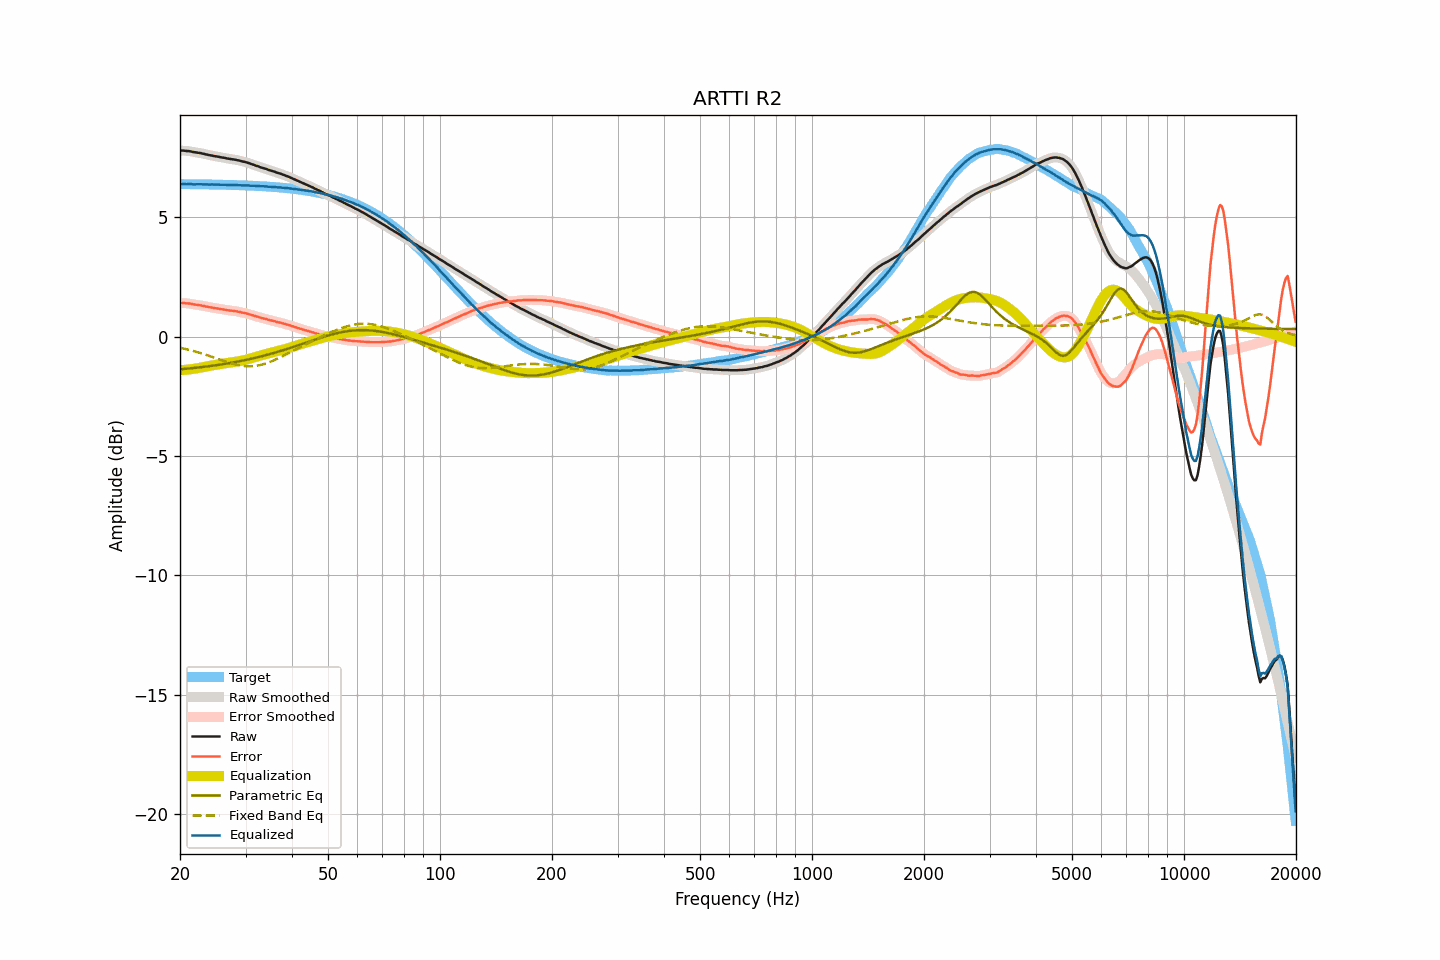

The table this chart was drawn from, first rows:
frequency, raw, smoothed, error, error_smoothed, equalization, parametric_eq, fixed_band_eq, equalized_raw, equalized_smoothed, target
20.00, 7.79, 7.79, 1.41, 1.41, -1.41, -1.37, -0.47, 6.38, 6.38, 6.38
20.20, 7.79, 7.79, 1.41, 1.41, -1.41, -1.37, -0.48, 6.38, 6.38, 6.38
20.40, 7.79, 7.78, 1.41, 1.40, -1.40, -1.36, -0.50, 6.39, 6.38, 6.38
20.61, 7.78, 7.78, 1.40, 1.40, -1.40, -1.35, -0.51, 6.38, 6.38, 6.38
20.81, 7.77, 7.77, 1.39, 1.39, -1.39, -1.35, -0.53, 6.38, 6.38, 6.38
21.02, 7.77, 7.77, 1.39, 1.39, -1.38, -1.34, -0.55, 6.39, 6.38, 6.38
21.23, 7.76, 7.76, 1.38, 1.38, -1.38, -1.33, -0.56, 6.38, 6.38, 6.38
21.44, 7.75, 7.75, 1.37, 1.37, -1.37, -1.33, -0.58, 6.38, 6.38, 6.38
21.66, 7.73, 7.73, 1.35, 1.35, -1.36, -1.32, -0.60, 6.37, 6.38, 6.38
21.87, 7.72, 7.72, 1.34, 1.34, -1.35, -1.31, -0.62, 6.37, 6.37, 6.38
22.09, 7.71, 7.71, 1.33, 1.33, -1.34, -1.31, -0.64, 6.37, 6.37, 6.38
22.31, 7.70, 7.70, 1.32, 1.32, -1.32, -1.30, -0.66, 6.38, 6.38, 6.38
22.54, 7.69, 7.69, 1.31, 1.31, -1.31, -1.29, -0.68, 6.38, 6.38, 6.37
22.76, 7.68, 7.68, 1.31, 1.30, -1.30, -1.28, -0.70, 6.38, 6.38, 6.37
22.99, 7.66, 7.66, 1.29, 1.29, -1.29, -1.27, -0.72, 6.37, 6.37, 6.37
23.22, 7.65, 7.65, 1.28, 1.28, -1.27, -1.27, -0.74, 6.37, 6.37, 6.37
23.45, 7.63, 7.63, 1.26, 1.26, -1.26, -1.26, -0.76, 6.37, 6.37, 6.37
23.69, 7.62, 7.62, 1.25, 1.25, -1.25, -1.25, -0.78, 6.37, 6.37, 6.37
23.92, 7.60, 7.60, 1.23, 1.23, -1.24, -1.24, -0.81, 6.36, 6.37, 6.37
24.16, 7.59, 7.59, 1.22, 1.22, -1.22, -1.23, -0.83, 6.37, 6.37, 6.37
24.40, 7.58, 7.57, 1.21, 1.21, -1.21, -1.22, -0.85, 6.37, 6.37, 6.37
24.65, 7.56, 7.56, 1.19, 1.20, -1.20, -1.21, -0.88, 6.36, 6.36, 6.36
24.89, 7.55, 7.55, 1.19, 1.19, -1.19, -1.20, -0.90, 6.36, 6.36, 6.36
25.14, 7.54, 7.54, 1.18, 1.18, -1.18, -1.19, -0.92, 6.36, 6.36, 6.36
25.39, 7.53, 7.53, 1.17, 1.16, -1.16, -1.18, -0.95, 6.36, 6.36, 6.36
25.65, 7.51, 7.51, 1.15, 1.15, -1.15, -1.17, -0.97, 6.36, 6.36, 6.36
25.91, 7.50, 7.50, 1.14, 1.14, -1.14, -1.16, -0.99, 6.36, 6.36, 6.36
26.16, 7.49, 7.49, 1.13, 1.13, -1.13, -1.15, -1.02, 6.36, 6.36, 6.36
26.43, 7.48, 7.48, 1.12, 1.12, -1.12, -1.14, -1.04, 6.36, 6.36, 6.35
26.69, 7.46, 7.46, 1.11, 1.11, -1.11, -1.13, -1.06, 6.35, 6.35, 6.35
26.96, 7.45, 7.45, 1.10, 1.10, -1.10, -1.12, -1.08, 6.35, 6.35, 6.35
27.23, 7.44, 7.44, 1.09, 1.09, -1.09, -1.11, -1.10, 6.35, 6.35, 6.35
27.50, 7.43, 7.43, 1.08, 1.08, -1.08, -1.10, -1.12, 6.35, 6.35, 6.35
27.77, 7.42, 7.42, 1.07, 1.07, -1.07, -1.08, -1.14, 6.35, 6.35, 6.35
28.05, 7.41, 7.41, 1.07, 1.07, -1.06, -1.07, -1.16, 6.35, 6.35, 6.34
28.33, 7.40, 7.40, 1.06, 1.06, -1.05, -1.06, -1.18, 6.35, 6.34, 6.34
28.62, 7.38, 7.38, 1.04, 1.04, -1.04, -1.05, -1.19, 6.34, 6.34, 6.34
28.90, 7.37, 7.37, 1.03, 1.03, -1.03, -1.03, -1.21, 6.34, 6.34, 6.34
29.19, 7.35, 7.35, 1.01, 1.01, -1.02, -1.02, -1.22, 6.33, 6.33, 6.33
29.48, 7.33, 7.33, 1.00, 1.00, -1.00, -1.01, -1.23, 6.33, 6.33, 6.33
29.78, 7.32, 7.32, 0.99, 0.99, -0.99, -0.99, -1.24, 6.33, 6.33, 6.33
30.08, 7.30, 7.30, 0.97, 0.97, -0.97, -0.98, -1.24, 6.33, 6.33, 6.33
30.38, 7.28, 7.28, 0.96, 0.96, -0.95, -0.97, -1.25, 6.33, 6.33, 6.32
30.68, 7.26, 7.26, 0.94, 0.93, -0.93, -0.95, -1.25, 6.33, 6.32, 6.32
30.99, 7.23, 7.23, 0.91, 0.92, -0.91, -0.94, -1.25, 6.31, 6.32, 6.32
31.30, 7.21, 7.21, 0.89, 0.89, -0.89, -0.92, -1.24, 6.31, 6.31, 6.32
31.61, 7.19, 7.19, 0.88, 0.87, -0.87, -0.90, -1.24, 6.31, 6.31, 6.31
31.93, 7.16, 7.16, 0.85, 0.85, -0.85, -0.89, -1.23, 6.31, 6.31, 6.31
32.24, 7.14, 7.14, 0.83, 0.83, -0.83, -0.87, -1.22, 6.31, 6.31, 6.31
32.57, 7.12, 7.11, 0.82, 0.81, -0.81, -0.86, -1.21, 6.31, 6.30, 6.30
32.89, 7.09, 7.09, 0.79, 0.79, -0.79, -0.84, -1.19, 6.29, 6.30, 6.30
33.22, 7.07, 7.07, 0.77, 0.77, -0.78, -0.82, -1.17, 6.29, 6.29, 6.29
33.55, 7.05, 7.05, 0.76, 0.76, -0.76, -0.80, -1.16, 6.29, 6.29, 6.29
33.89, 7.03, 7.03, 0.74, 0.74, -0.74, -0.79, -1.13, 6.29, 6.29, 6.29
34.23, 7.01, 7.01, 0.73, 0.72, -0.72, -0.77, -1.11, 6.29, 6.28, 6.28
34.57, 6.98, 6.98, 0.70, 0.70, -0.70, -0.75, -1.09, 6.27, 6.28, 6.28
34.92, 6.96, 6.96, 0.69, 0.69, -0.69, -0.73, -1.06, 6.27, 6.27, 6.27
35.27, 6.94, 6.94, 0.67, 0.67, -0.67, -0.71, -1.04, 6.27, 6.27, 6.27
35.62, 6.92, 6.92, 0.66, 0.65, -0.65, -0.69, -1.01, 6.27, 6.27, 6.26
35.97, 6.90, 6.90, 0.64, 0.64, -0.64, -0.67, -0.98, 6.26, 6.26, 6.26
... 635 more rows
